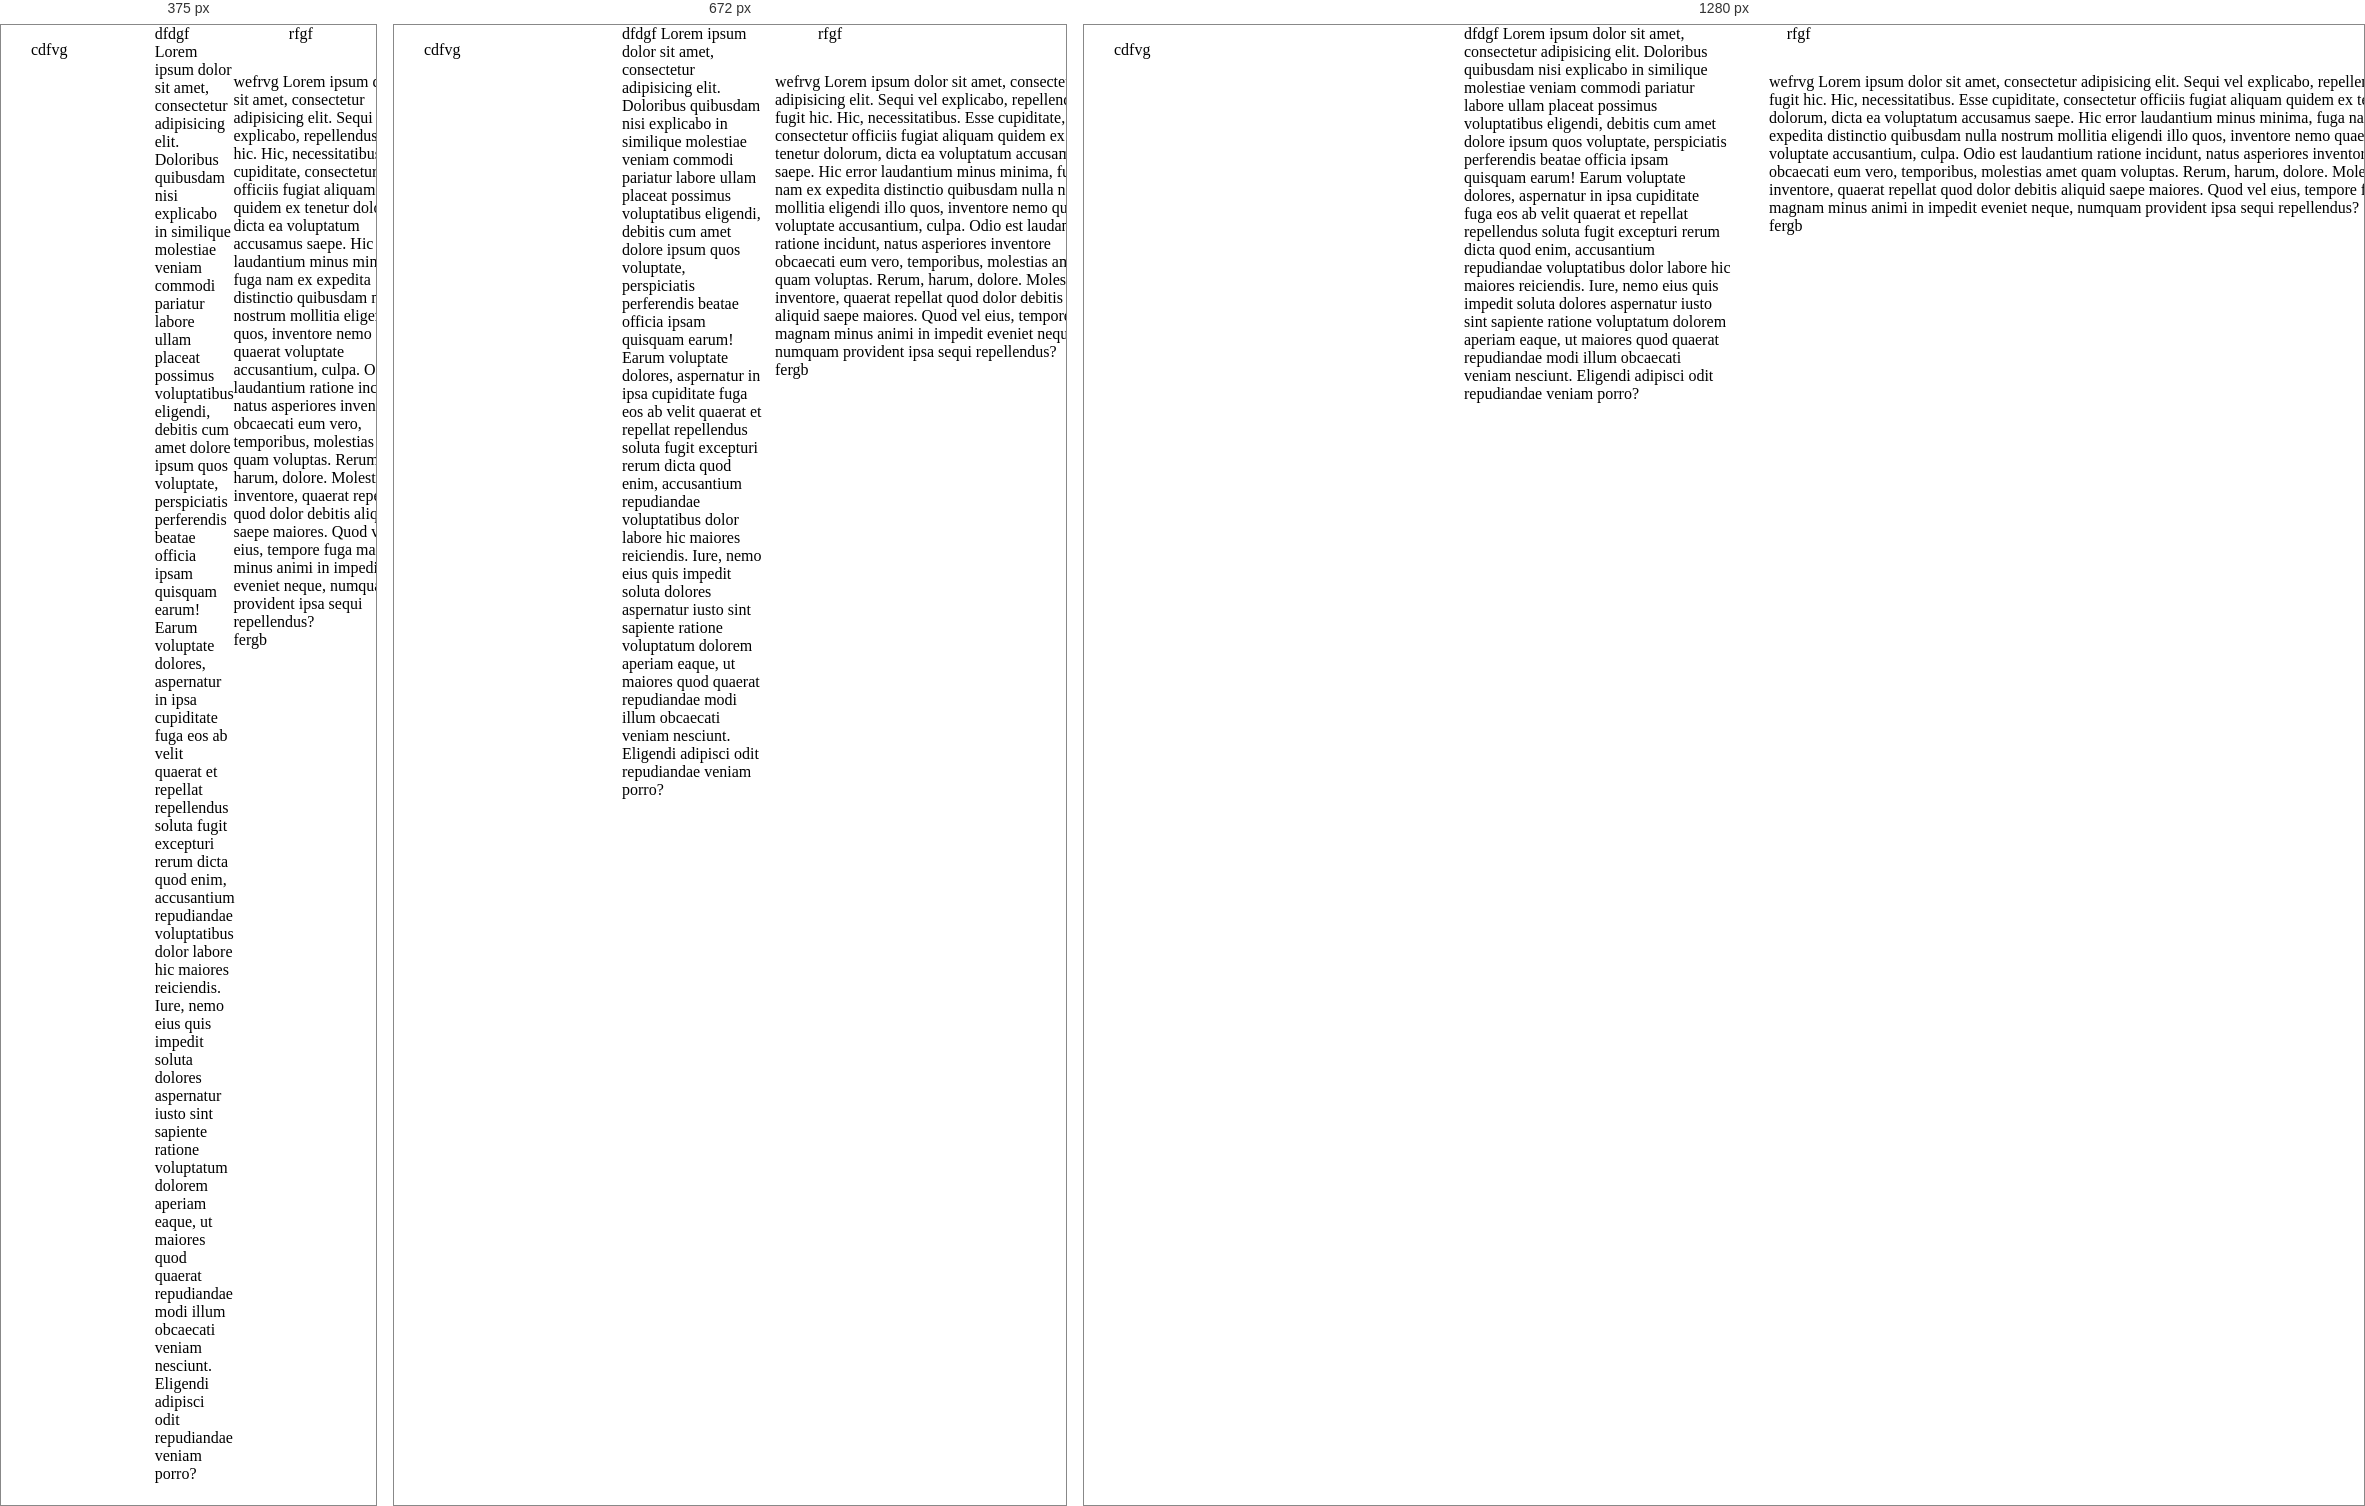
Rendered at 375 px, 672 px and 1280 px, left to right.

<!-- file: index.html -->
<!DOCTYPE html>
<html lang="en">
<head>
	<meta charset="UTF-8">
	<title>Grid</title>
	<link rel="stylesheet" href="style.css">
	
 	<link rel="stylesheet" href="grid.css">

<!-- 	<link rel="stylesheet" href="https://stackpath.bootstrapcdn.com/bootstrap/4.4.1/css/bootstrap.min.css" integrity="sha384-Vkoo8x4CGsO3+Hhxv8T/Q5PaXtkKtu6ug5TOeNV6gBiFeWPGFN9MuhOf23Q9Ifjh" crossorigin="anonymous">
 --></head>
<body>
	<div class="row">
		<div class="col-6">
			<div class="row">
				<p class="col-6 pt-3">cdfvg</p>
				<p class="col-5 pl-2">dfdgf Lorem ipsum dolor sit amet, consectetur adipisicing elit. Doloribus quibusdam nisi explicabo in similique molestiae veniam commodi pariatur labore ullam placeat possimus voluptatibus eligendi, debitis cum amet dolore ipsum quos voluptate, perspiciatis perferendis beatae officia ipsam quisquam earum! Earum voluptate dolores, aspernatur in ipsa cupiditate fuga eos ab velit quaerat et repellat repellendus soluta fugit excepturi rerum dicta quod enim, accusantium repudiandae voluptatibus dolor labore hic maiores reiciendis. Iure, nemo eius quis impedit soluta dolores aspernatur iusto sint sapiente ratione voluptatum dolorem aperiam eaque, ut maiores quod quaerat repudiandae modi illum obcaecati veniam nesciunt. Eligendi adipisci odit repudiandae veniam porro?</p>
				<span class="col-1 pr-5">rfgf</span>
			</div>
			
		</div>
		<div class="col-6 pt-5">
			<p>wefrvg Lorem ipsum dolor sit amet, consectetur adipisicing elit. Sequi vel explicabo, repellendus fugit hic. Hic, necessitatibus. Esse cupiditate, consectetur officiis fugiat aliquam quidem ex tenetur dolorum, dicta ea voluptatum accusamus saepe. Hic error laudantium minus minima, fuga nam ex expedita distinctio quibusdam nulla nostrum mollitia eligendi illo quos, inventore nemo quaerat voluptate accusantium, culpa. Odio est laudantium ratione incidunt, natus asperiores inventore obcaecati eum vero, temporibus, molestias amet quam voluptas. Rerum, harum, dolore. Molestias inventore, quaerat repellat quod dolor debitis aliquid saepe maiores. Quod vel eius, tempore fuga magnam minus animi in impedit eveniet neque, numquam provident ipsa sequi repellendus?</p>
			<p>fergb</p>
		</div>	
	</div>
</body>
</html>

/* @media block from grid.css */
@media (min-width: 768px) {
  .container,
  .container-md,
  .container-sm {
    max-width: 720px !important;
  }
}

/* @media block from grid.css */
@media (min-width: 576px) {
  .container,
  .container-sm {
    max-width: 540px;
  }
}